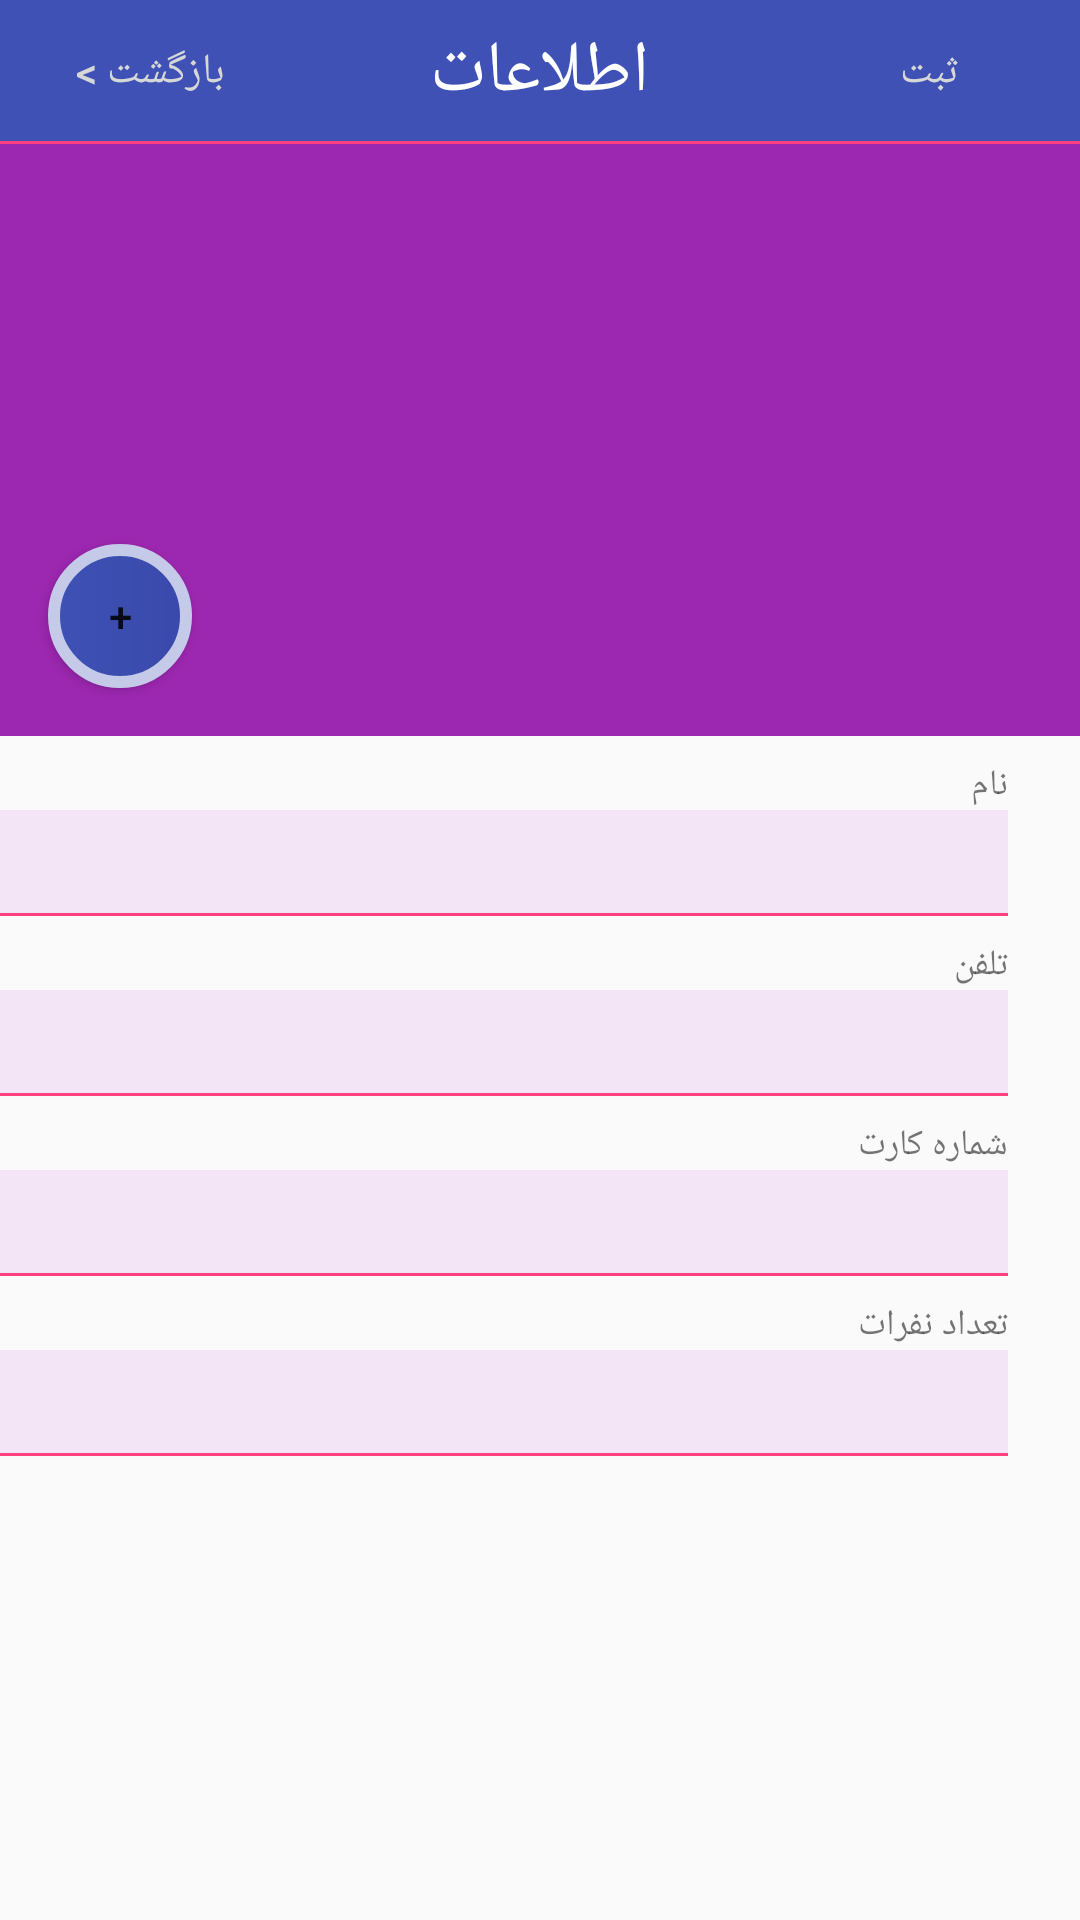

Produce the Android XML layout that renders to this screen, including the resource entries it uses.
<!-- AndroidManifest.xml: application theme AppTheme -->
<!-- res/layout/activity_personview.xml -->
<?xml version="1.0" encoding="utf-8"?>
<RelativeLayout xmlns:android="http://schemas.android.com/apk/res/android"
    android:layout_width="match_parent"
    android:layout_height="match_parent">

    <RelativeLayout
        android:id="@+id/lyt_personview_actionBar"
        android:layout_width="match_parent"
        android:layout_height="@dimen/actionBarHeight"
        android:background="?attr/colorPrimary">
    <Button
        android:id="@+id/btn_personview_return"
        android:layout_width="100dp"
        android:layout_height="@dimen/rowHeight"
        android:layout_centerVertical="true"
        android:textColor="?attr/colorButtonNormal"
        android:background="@android:color/transparent"
        android:text="@string/action_return"/>
        <TextView
            android:id="@+id/txt_personview_pagetitle"
            android:layout_width="wrap_content"
            android:layout_height="wrap_content"
            android:layout_centerHorizontal="true"
            android:layout_centerVertical="true"
            android:textSize="@dimen/headerFontSize"
            android:text="@string/info"
            android:textColor="@android:color/white"/>
        <Button
            android:id="@+id/btn_personview_save"
            android:layout_width="100dp"
            android:layout_height="@dimen/rowHeight"
            android:layout_centerVertical="true"
            android:layout_alignParentRight="true"
            android:textColor="?attr/colorButtonNormal"
            android:background="@android:color/transparent"
            android:text="@string/action_save"/>
        <View
            android:layout_width="match_parent"
            android:layout_height="1dp"
            android:background="?attr/colorAccent"
            android:layout_alignParentBottom="true"></View>
    </RelativeLayout>
    <LinearLayout
        android:layout_width="match_parent"
        android:layout_height="fill_parent"
        android:orientation="vertical"
        android:layout_below="@id/lyt_personview_actionBar">
        <RelativeLayout
            android:layout_width="match_parent"
            android:layout_height="0dp"
            android:layout_weight="1"
            android:background="@color/MainColor">
            <ImageView
                android:id="@+id/img_personview_picture"
                android:layout_width="match_parent"
                android:layout_height="match_parent"
                android:scaleType="centerCrop"
                android:layout_centerHorizontal="true"
                />
            <Button
                android:id="@+id/btn_personview_selectpicture"
                android:background="@drawable/shape_oval2"
                android:text="+"
                android:layout_width="@dimen/iconSize"
                android:layout_height="@dimen/iconSize"
                android:layout_alignParentLeft="true"
                android:layout_alignParentBottom="true"
                android:layout_marginLeft="@dimen/activity_horizontal_margin"
                android:layout_marginBottom="@dimen/activity_vertical_margin"
                />
        </RelativeLayout>

        <LinearLayout
            android:layout_width="match_parent"
            android:layout_height="0dp"
            android:layout_weight="2"
            android:orientation="vertical">
            <LinearLayout
                android:layout_width="match_parent"
                android:layout_height="@dimen/editRowHeight"
                android:orientation="vertical"
                >
                <TextView
                    android:id="@+id/txt_personview_namelable"
                    android:text="@string/action_name"
                    style="@style/textLable"
                    />
                <EditText
                    android:id="@+id/txt_personview_name"
                    style="@style/editText"
                    android:layout_width="match_parent"
                    android:layout_height="@dimen/rowHeight"
                    android:layout_weight="5"
                    android:gravity="center_vertical"
                    android:textDirection="rtl"
                    android:layout_marginRight="@dimen/activity_content_right"
                    android:paddingRight="@dimen/activity_horizontal_margin"
                    android:background="@color/light"/>
                <View
                    android:layout_width="match_parent"
                    android:layout_height="1dp"
                    android:background="?attr/colorAccent"
                    android:layout_marginRight="@dimen/activity_content_right"
                    ></View>

            </LinearLayout>
            <LinearLayout
                android:layout_width="match_parent"
                android:layout_height="@dimen/editRowHeight"
                android:orientation="vertical"
                >
                <TextView
                    android:id="@+id/txt_personview_phonelable"
                    android:text="@string/action_phoneNo"
                    style="@style/textLable"
                    />
                <EditText
                    android:id="@+id/txt_personview_phoneno"
                    android:layout_width="match_parent"
                    android:layout_height="@dimen/rowHeight"
                    android:layout_weight="5"
                    android:gravity="center_vertical"
                    android:textDirection="ltr"
                    android:paddingLeft="@dimen/activity_horizontal_margin"
                    android:layout_marginRight="@dimen/activity_content_right"
                    android:paddingRight="@dimen/element_margin"
                    android:background="@color/light"/>
                <View
                    android:layout_width="match_parent"
                    android:layout_height="1dp"
                    android:background="?attr/colorAccent"
                    android:layout_marginRight="@dimen/activity_content_right"
                    ></View>

            </LinearLayout>
            <LinearLayout
                android:layout_width="match_parent"
                android:layout_height="@dimen/editRowHeight"
                android:orientation="vertical"
                >
                <TextView
                    android:id="@+id/txt_personview_accountnolable"
                    android:text="@string/action_accountNo"
                    style="@style/textLable"
                    />
                <EditText
                    android:id="@+id/txt_personview_accountno"
                    android:layout_width="match_parent"
                    android:layout_height="@dimen/rowHeight"
                    android:layout_weight="5"
                    android:gravity="center_vertical"
                    android:textDirection="ltr"
                    android:paddingLeft="@dimen/activity_horizontal_margin"
                    android:layout_marginRight="@dimen/activity_content_right"
                    android:paddingRight="@dimen/element_margin"
                    android:background="@color/light"/>
                <View
                    android:layout_width="match_parent"
                    android:layout_height="1dp"
                    android:background="?attr/colorAccent"
                    android:layout_marginRight="@dimen/activity_content_right"
                    ></View>

            </LinearLayout>
            <LinearLayout
                android:layout_width="match_parent"
                android:layout_height="@dimen/editRowHeight"
                android:orientation="vertical"
                >
                <TextView
                    android:id="@+id/txt_personview_weightlable"
                    android:text="@string/action_weight"
                    style="@style/textLable"
                    />
                <EditText
                    android:id="@+id/txt_personview_weight"
                    android:layout_width="match_parent"
                    android:layout_height="@dimen/rowHeight"
                    android:gravity="center_vertical"
                    android:textDirection="rtl"
                    android:layout_marginRight="@dimen/activity_content_right"
                    android:layout_weight="5"
                    android:paddingRight="@dimen/element_margin"
                    android:paddingLeft="@dimen/activity_horizontal_margin"
                    android:background="@color/light"/>
                <View
                    android:layout_width="match_parent"
                    android:layout_height="1dp"
                    android:background="?attr/colorAccent"
                    android:layout_marginRight="@dimen/activity_content_right"
                    ></View>

            </LinearLayout>
        </LinearLayout>
    </LinearLayout>

</RelativeLayout>
<!-- resources referenced by this layout -->
<resources>
  <color name="MainColor">#9C27B0</color>
  <color name="light">#F3E5F5</color>
  <dimen name="actionBarHeight">48dp</dimen>
  <dimen name="activity_content_right">24dp</dimen>
  <dimen name="activity_horizontal_margin">16dp</dimen>
  <dimen name="activity_vertical_margin">16dp</dimen>
  <dimen name="editRowHeight">60dp</dimen>
  <dimen name="element_margin">8dp</dimen>
  <dimen name="headerFontSize">24sp</dimen>
  <dimen name="iconSize">48dp</dimen>
  <dimen name="rowHeight">48dp</dimen>
  <!-- drawable shape_oval2 (drawable) -->
  <?xml version="1.0" encoding="utf-8"?>
  <shape
      xmlns:android="http://schemas.android.com/apk/res/android"
      android:shape="oval">
  
  
      <size
          android:width="48dp"
          android:height="48dp" />
  
      <corners
          android:radius="48dp" />
  
      <stroke
          android:width="4dp"
          android:color="#C5CAE9" />
  
      <gradient
          android:startColor="#3F51B5"
          android:endColor="#3949AB" />
  
  
  </shape>
  <string name="action_accountNo">شماره کارت</string>
  <string name="action_name">نام</string>
  <string name="action_phoneNo">تلفن</string>
  <string name="action_return">  بازگشت &gt;</string>
  <string name="action_save">ثبت</string>
  <string name="action_weight">تعداد نفرات</string>
  <string name="info">اطلاعات</string>
  <style name="editText">
          <item name="android:layout_width">match_parent</item>
          <item name="android:layout_height">@dimen/rowHeight</item>
          <item name="android:gravity">center_vertical</item>
          <item name="android:background">@color/light</item>
          <item name="android:paddingRight">@dimen/activity_horizontal_margin</item>
          <item name="android:layout_marginRight">@dimen/activity_content_right</item>
      </style>
  <style name="textLable">
          <item name="android:layout_width">match_parent</item>
          <item name="android:layout_height">wrap_content</item>
          <item name="android:gravity">right|center_vertical</item>
          <item name="android:layout_marginTop">@dimen/element_margin</item>
          <item name="android:layout_marginRight">@dimen/activity_content_right</item>
          <item name="android:textSize">@dimen/lableFontSize</item>
      </style>
  <style name="AppTheme" parent="Theme.AppCompat.Light.NoActionBar">
          
          <item name="colorPrimary">#3F51B5</item>
          
          <item name="colorPrimaryDark">#303F9F</item>
          
          <item name="colorAccent">#FF4081</item>
      </style>
  <dimen name="lableFontSize">12sp</dimen>
</resources>
